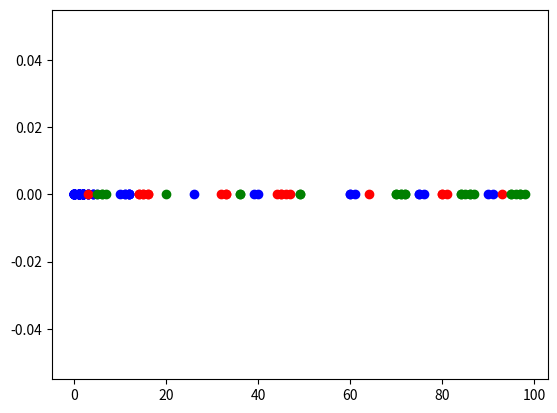

Write Python code to recreate this figure.
import random
import numpy
import matplotlib.pyplot as plt

'''
just execute this program. no inputs needed.
'''

def clusterAndPlot(data):
    data.sort()

    dist = [ (data[i+1] - data[i]) for i in range(len(data) - 1)]
    avrg = numpy.average(dist)

    plt.plot(dist, [0]*len(dist), 'bo')
    #plt.show()

    clusters = []
    cluster = []

    for i in range(len(dist)):
        if dist[i] <= avrg:
            cluster.append(data[i])
        elif cluster != []:
            clusters.append(cluster)
            cluster = []

    styles = ['bo', 'ro', 'go']
    for e in enumerate(clusters):
        plt.plot(e[1], [0]*len(e[1]), styles[e[0] % len(styles)])
    plt.show()

if __name__ == "__main__":
    data = [float(random.randint(0, 100)) for i in range(100)]
    clusterAndPlot(data)